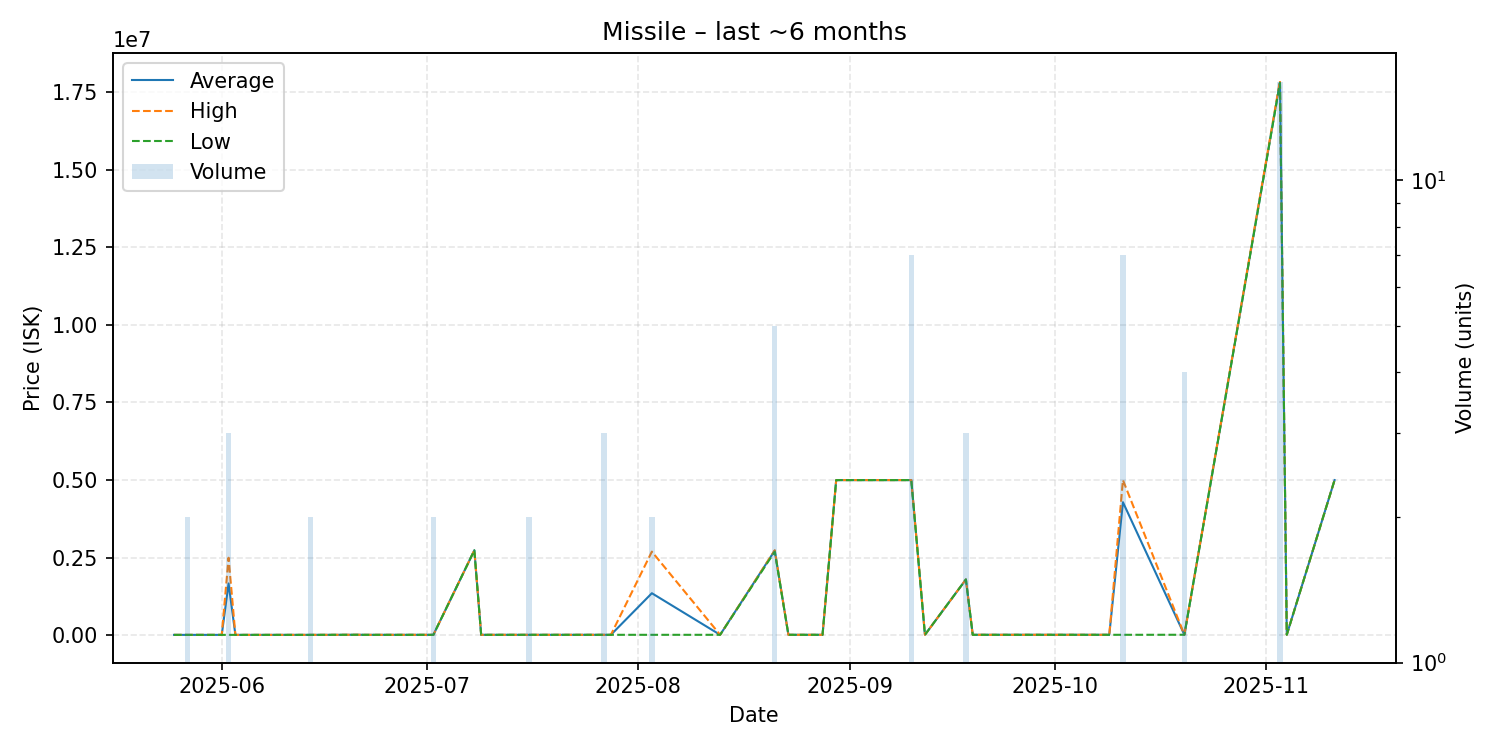

Source data for this figure (header and first rows):
date, average, highest, lowest, order_count, volume
2025-05-25, 16390, 16390, 16390, 1, 1
2025-05-27, 16390, 16390, 16390, 1, 2
2025-05-29, 16420, 16420, 16420, 1, 1
2025-05-30, 16420, 16420, 16420, 1, 1
2025-06-01, 16440, 16440, 16440, 1, 1
2025-06-02, 1671813, 2499500, 16440, 3, 3
2025-06-03, 16450, 16450, 16450, 1, 1
2025-06-14, 16710, 16710, 16710, 1, 2
2025-06-17, 17730, 17730, 17730, 1, 1
2025-06-21, 20000, 20000, 20000, 1, 1
2025-06-22, 17770, 17770, 17770, 1, 1
2025-06-27, 17840, 17840, 17840, 1, 1
2025-06-28, 17880, 17880, 17880, 1, 1
2025-06-29, 17940, 17940, 17940, 1, 1
2025-07-02, 18050, 18050, 18050, 2, 2
2025-07-08, 2739000, 2739000, 2739000, 1, 1
2025-07-09, 18160, 18160, 18160, 1, 1
2025-07-16, 18200, 18200, 18200, 1, 2
2025-07-27, 18390, 18390, 18390, 1, 3
2025-07-28, 18390, 18390, 18390, 1, 1
2025-08-03, 1357705, 2697000, 18410, 2, 2
2025-08-13, 18570, 18570, 18570, 1, 1
2025-08-21, 2731400, 2740000, 2697000, 2, 5
2025-08-23, 18710, 18710, 18710, 1, 1
2025-08-25, 18710, 18710, 18710, 1, 1
2025-08-26, 18710, 18710, 18710, 1, 1
2025-08-27, 18710, 18710, 18710, 1, 1
2025-08-28, 18710, 18710, 18710, 1, 1
2025-08-30, 5000000, 5000000, 5000000, 1, 1
2025-09-03, 5000000, 5000000, 5000000, 1, 1
2025-09-10, 5000000, 5000000, 5000000, 1, 7
2025-09-12, 18750, 18750, 18750, 1, 1
2025-09-18, 1800667, 1801000, 1800000, 2, 3
2025-09-19, 18750, 18750, 18750, 1, 1
2025-10-07, 18780, 18780, 18780, 1, 1
2025-10-09, 18780, 18780, 18780, 1, 1
2025-10-11, 4288256, 5000000, 18790, 3, 7
2025-10-20, 20030, 20030, 20030, 1, 4
2025-11-03, 17805000, 17860000, 17790000, 4, 16
2025-11-04, 21460, 21460, 21460, 1, 1
2025-11-11, 5000000, 5000000, 5000000, 1, 1
